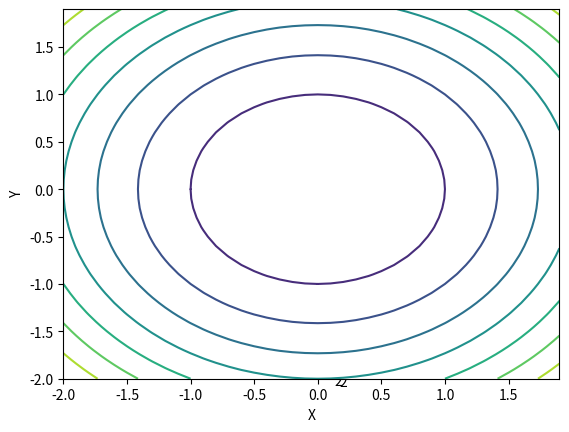

Write the Python code that produced this figure.
import matplotlib.pyplot as plt
import numpy as np

X = np.array([[-2, -1, 0, 1, 2],
              [-2, -1, 0, 1, 2],
              [-2, -1, 0, 1, 2],
              [-2, -1, 0, 1, 2],
              [-2, -1, 0, 1, 2]])
Y = np.array([[-2, -2, -2, -2, -2],
              [-1, -1, -1, -1, -1],
              [0, 0, 0, 0, 0],
              [1, 1, 1, 1, 1],
              [2, 2, 2, 2, 2]])
Z = X ** 2 + Y ** 2
ax = plt.axes(projection='3d') # 3D用グラフを描画
ax.plot_surface(X, Y, Z, cmap='viridis')
ax.set_xlabel('X')
ax.set_ylabel('Y')
ax.set_zlabel('Z')
plt.show()

xs = np.arange(-2, 2, 0.1) # -2から2まで0.1刻み
ys = np.arange(-2, 2, 0.1)
X, Y = np.meshgrid(xs, ys) # 格子点を作成
Z = X ** 2 + Y ** 2
ax = plt.axes(projection='3d')
ax.plot_surface(X, Y, Z, cmap='viridis')
ax.set_xlabel('X')
ax.set_ylabel('Y')
ax.set_zlabel('Z')
plt.show()

ax = plt.axes()
ax.contour(X, Y, Z) # 等高線を描画
ax.set_xlabel('X')
ax.set_ylabel('Y')
plt.show()
